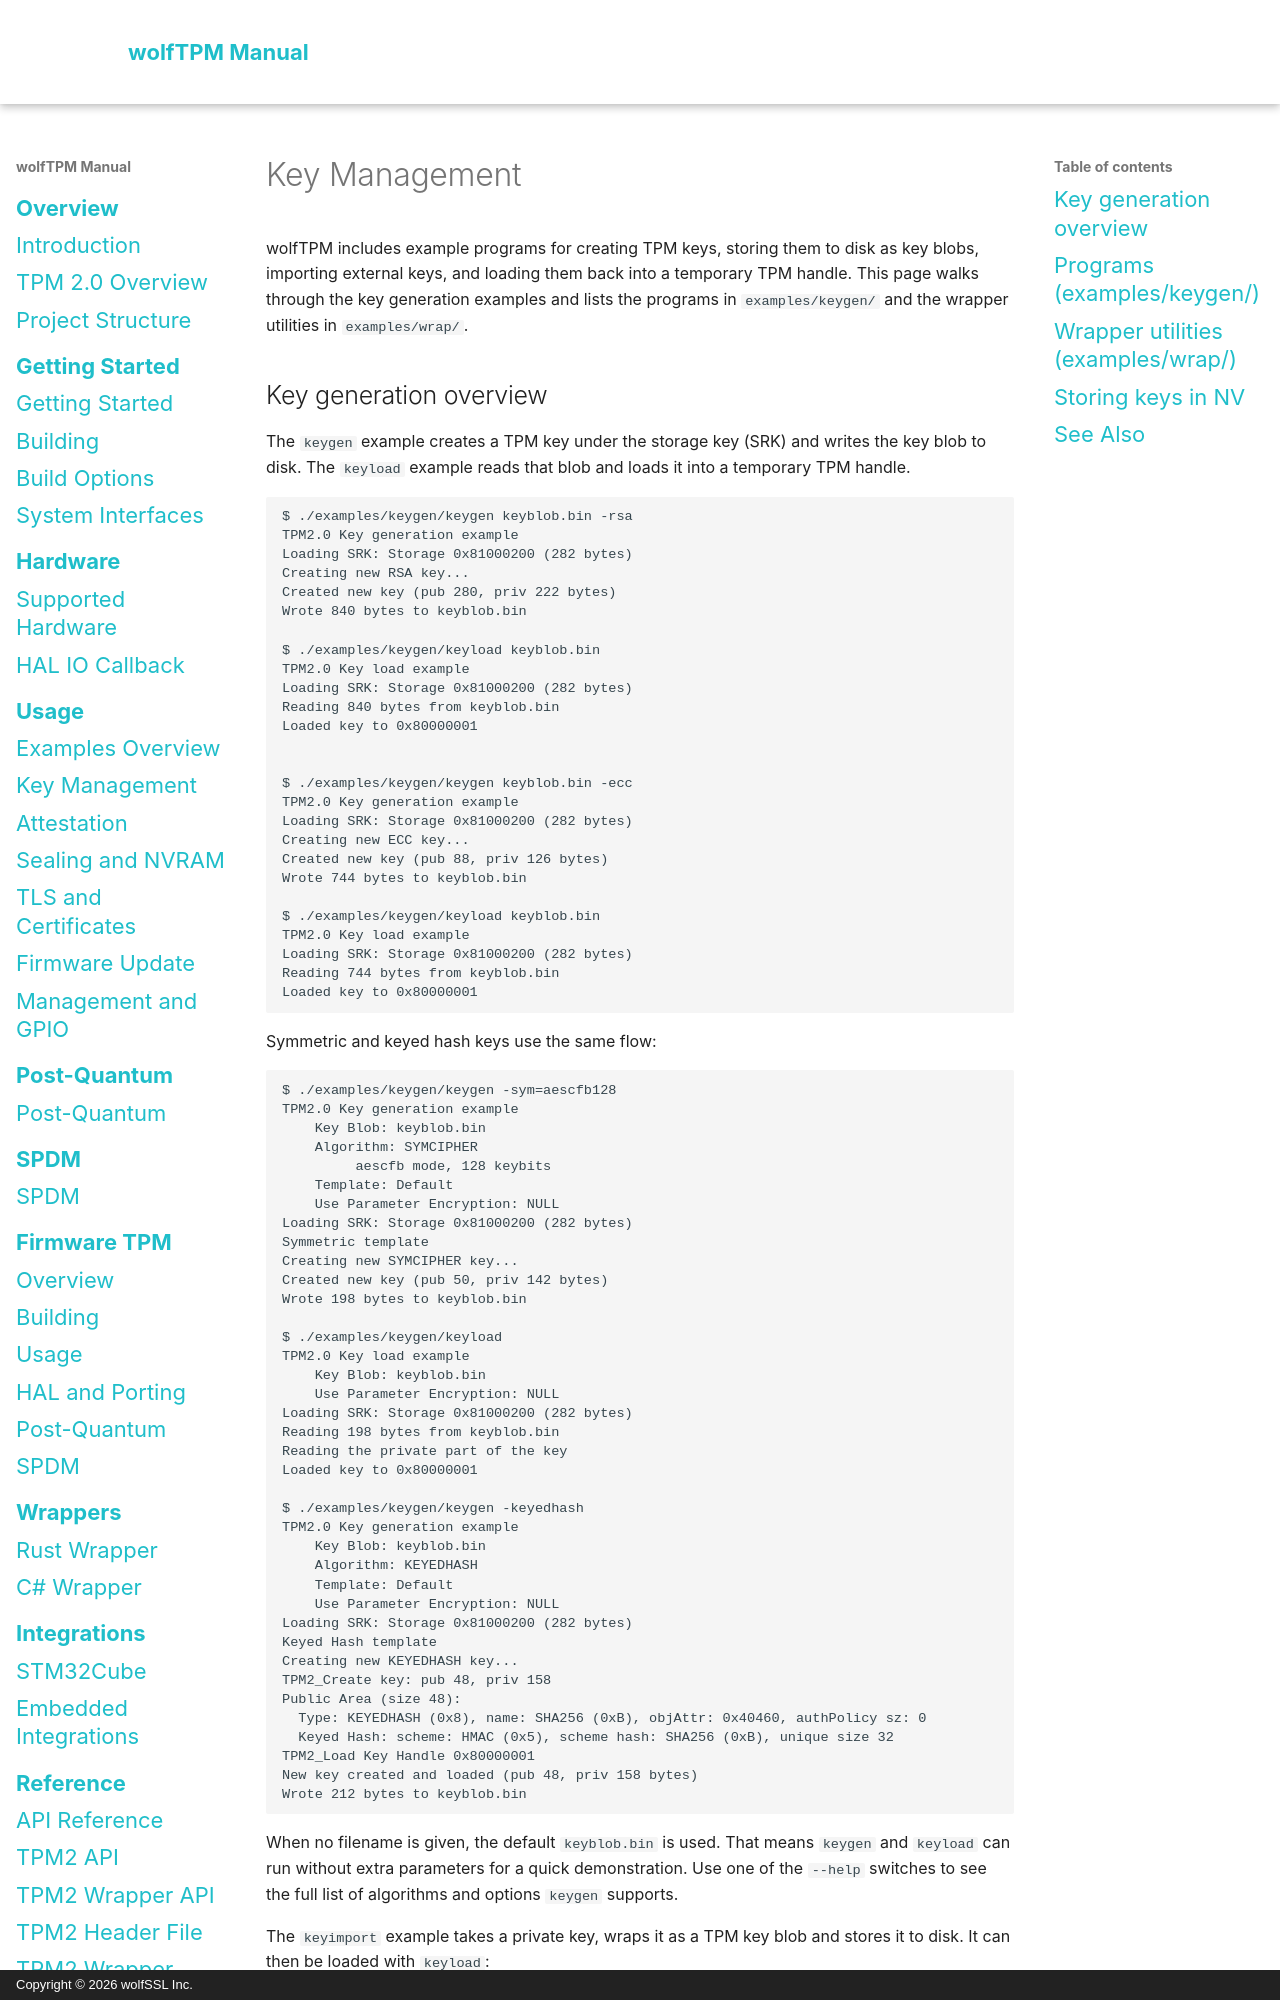

repository: wolfSSL/wolfTPM · page: key-management.html · generator: mkdocs · copyright: Copyright © 2026 wolfSSL Inc.

# Key Management

wolfTPM includes example programs for creating TPM keys, storing them to disk as key blobs, importing external keys, and loading them back into a temporary TPM handle. This page walks through the key generation examples and lists the programs in `examples/keygen/` and the wrapper utilities in `examples/wrap/`.
